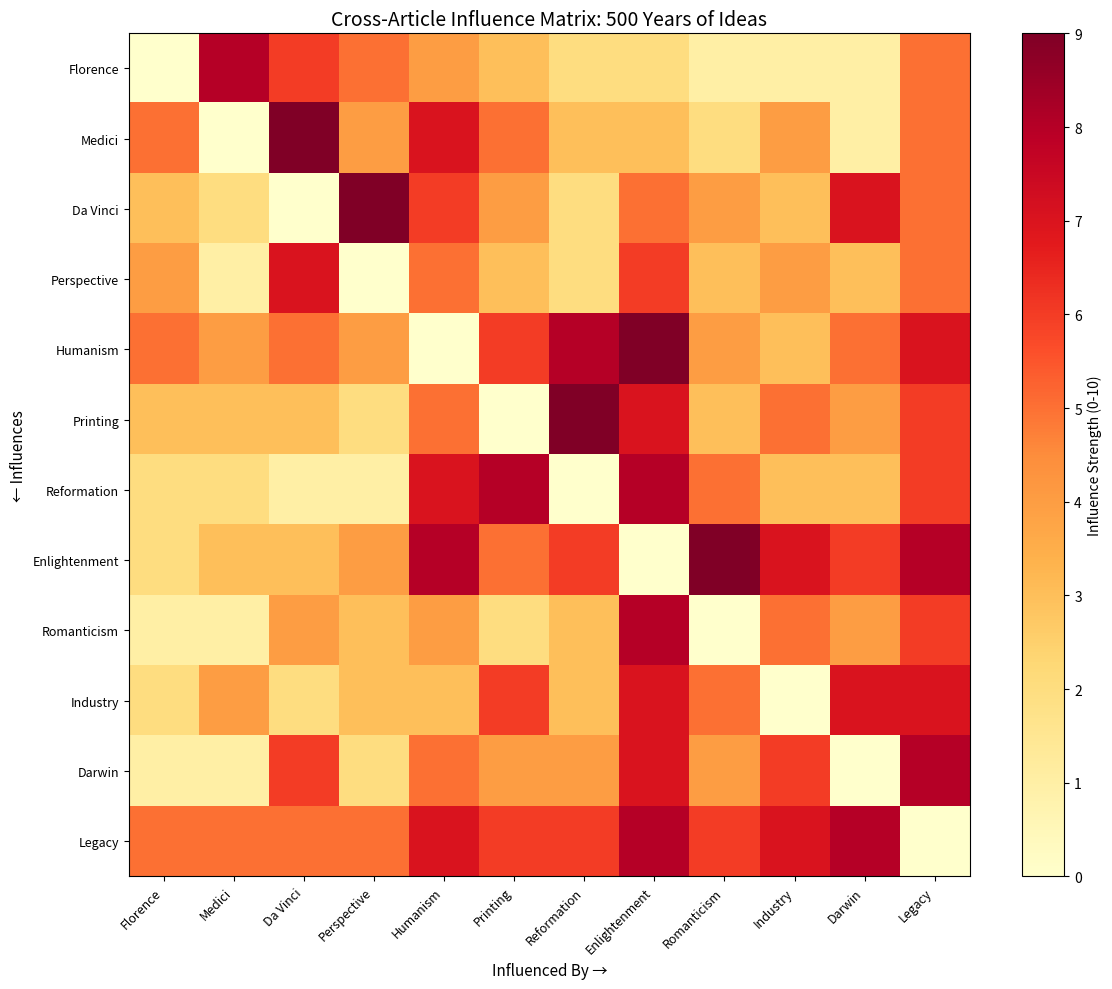
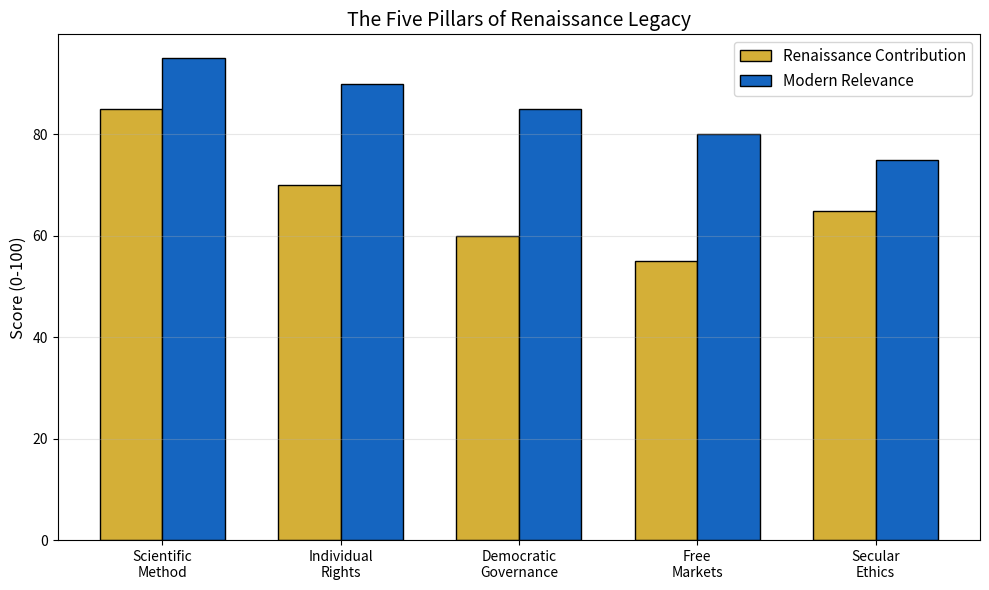
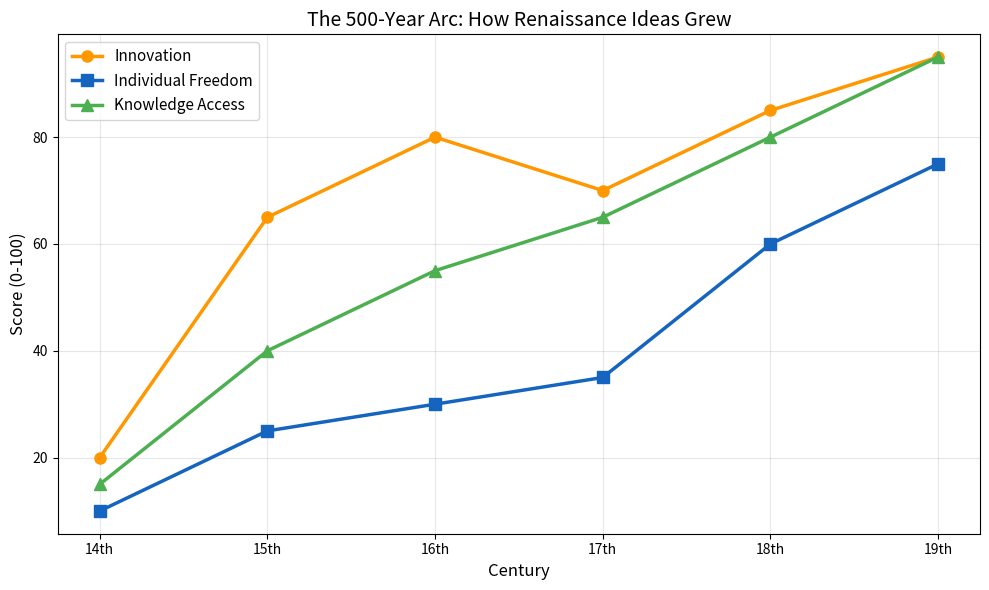

Reproduce these figures in Python, in order.
"""
Article 12: Ultimate Legacy - What We Inherited After 500 Years
Free Highlights: Cross-Article Network & Legacy Impact Analysis
Series: The Digital Rebirth of the Renaissance | Code & Cogito
"""

import numpy as np
import matplotlib.pyplot as plt

# --- 1. The Grand Narrative: 12 Articles Connected ---

articles = [
    'Florence\n(Network)', 'Medici\n(Finance)', 'Da Vinci\n(Anatomy)',
    'Perspective\n(Math)', 'Humanism\n(Philosophy)', 'Printing\n(Technology)',
    'Reformation\n(Authority)', 'Enlightenment\n(Reason)', 'Romanticism\n(Emotion)',
    'Industry\n(Progress)', 'Darwin\n(Evolution)', 'Legacy\n(Synthesis)'
]

# Influence matrix: how much each article's theme influences the next
influence = np.array([
    [0, 8, 6, 5, 4, 3, 2, 2, 1, 1, 1, 5],  # Florence
    [5, 0, 9, 4, 7, 5, 3, 3, 2, 4, 1, 5],  # Medici
    [3, 2, 0, 9, 6, 4, 2, 5, 4, 3, 7, 5],  # Da Vinci
    [4, 1, 7, 0, 5, 3, 2, 6, 3, 4, 3, 5],  # Perspective
    [5, 4, 5, 4, 0, 6, 8, 9, 4, 3, 5, 7],  # Humanism
    [3, 3, 3, 2, 5, 0, 9, 7, 3, 5, 4, 6],  # Printing
    [2, 2, 1, 1, 7, 8, 0, 8, 5, 3, 3, 6],  # Reformation
    [2, 3, 3, 4, 8, 5, 6, 0, 9, 7, 6, 8],  # Enlightenment
    [1, 1, 4, 3, 4, 2, 3, 8, 0, 5, 4, 6],  # Romanticism
    [2, 4, 2, 3, 3, 6, 3, 7, 5, 0, 7, 7],  # Industry
    [1, 1, 6, 2, 5, 4, 4, 7, 4, 6, 0, 8],  # Darwin
    [5, 5, 5, 5, 7, 6, 6, 8, 6, 7, 8, 0],  # Legacy
])

fig, ax = plt.subplots(figsize=(12, 10))
im = ax.imshow(influence, cmap='YlOrRd', aspect='auto')
ax.set_xticks(range(12))
ax.set_yticks(range(12))
ax.set_xticklabels([a.split('\n')[0] for a in articles], rotation=45, ha='right', fontsize=9)
ax.set_yticklabels([a.split('\n')[0] for a in articles], fontsize=9)
ax.set_title('Cross-Article Influence Matrix: 500 Years of Ideas', fontsize=14)
ax.set_xlabel('Influenced By →', fontsize=11)
ax.set_ylabel('← Influences', fontsize=11)
plt.colorbar(im, label='Influence Strength (0-10)')
plt.tight_layout()
plt.savefig('influence_matrix.png', dpi=150)
plt.show()

# --- 2. Legacy Pillars ---

pillars = ['Scientific\nMethod', 'Individual\nRights', 'Democratic\nGovernance', 'Free\nMarkets', 'Secular\nEthics']
renaissance_contribution = [85, 70, 60, 55, 65]
modern_relevance = [95, 90, 85, 80, 75]

x = np.arange(len(pillars))
width = 0.35

fig, ax = plt.subplots(figsize=(10, 6))
ax.bar(x - width/2, renaissance_contribution, width,
       label='Renaissance Contribution', color='#D4AF37', edgecolor='black')
ax.bar(x + width/2, modern_relevance, width,
       label='Modern Relevance', color='#1565C0', edgecolor='black')

ax.set_ylabel('Score (0-100)', fontsize=12)
ax.set_title('The Five Pillars of Renaissance Legacy', fontsize=14)
ax.set_xticks(x)
ax.set_xticklabels(pillars, fontsize=10)
ax.legend(fontsize=11)
ax.grid(axis='y', alpha=0.3)
plt.tight_layout()
plt.savefig('legacy_pillars.png', dpi=150)
plt.show()

# --- 3. The 500-Year Arc ---

centuries = ['14th', '15th', '16th', '17th', '18th', '19th']
innovation = [20, 65, 80, 70, 85, 95]
freedom = [10, 25, 30, 35, 60, 75]
knowledge = [15, 40, 55, 65, 80, 95]

fig, ax = plt.subplots(figsize=(10, 6))
ax.plot(centuries, innovation, 'o-', linewidth=2.5, label='Innovation', color='#FF9800', markersize=8)
ax.plot(centuries, freedom, 's-', linewidth=2.5, label='Individual Freedom', color='#1565C0', markersize=8)
ax.plot(centuries, knowledge, '^-', linewidth=2.5, label='Knowledge Access', color='#4CAF50', markersize=8)

ax.set_xlabel('Century', fontsize=12)
ax.set_ylabel('Score (0-100)', fontsize=12)
ax.set_title('The 500-Year Arc: How Renaissance Ideas Grew', fontsize=14)
ax.legend(fontsize=11)
ax.grid(True, alpha=0.3)
plt.tight_layout()
plt.savefig('500_year_arc.png', dpi=150)
plt.show()

print("\n=== Legacy Analysis Summary ===")
total_influence = influence.sum(axis=1)
most_influential = np.argmax(total_influence)
print(f"Most influential article: {articles[most_influential].replace(chr(10), ' ')} (score: {total_influence[most_influential]})")
print(f"Strongest single link: Humanism -> Enlightenment (9/10)")
print(f"Innovation growth 14th->19th century: {innovation[0]} -> {innovation[-1]}")
print("Full analysis: premium includes complete network graph,")
print("causal chain simulation, and modern AI/climate parallel analysis.")
